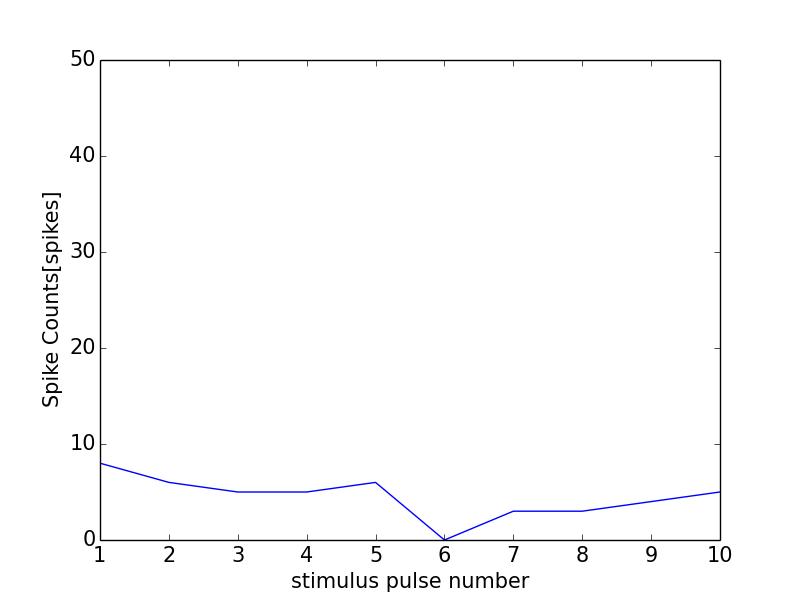

Data behind this chart, as committed beside it:
0, 0.0
0, 0
1, 8
2, 6
3, 5
4, 5
5, 6
6, 0
7, 3
8, 3
9, 4
10, 5
11, 0
